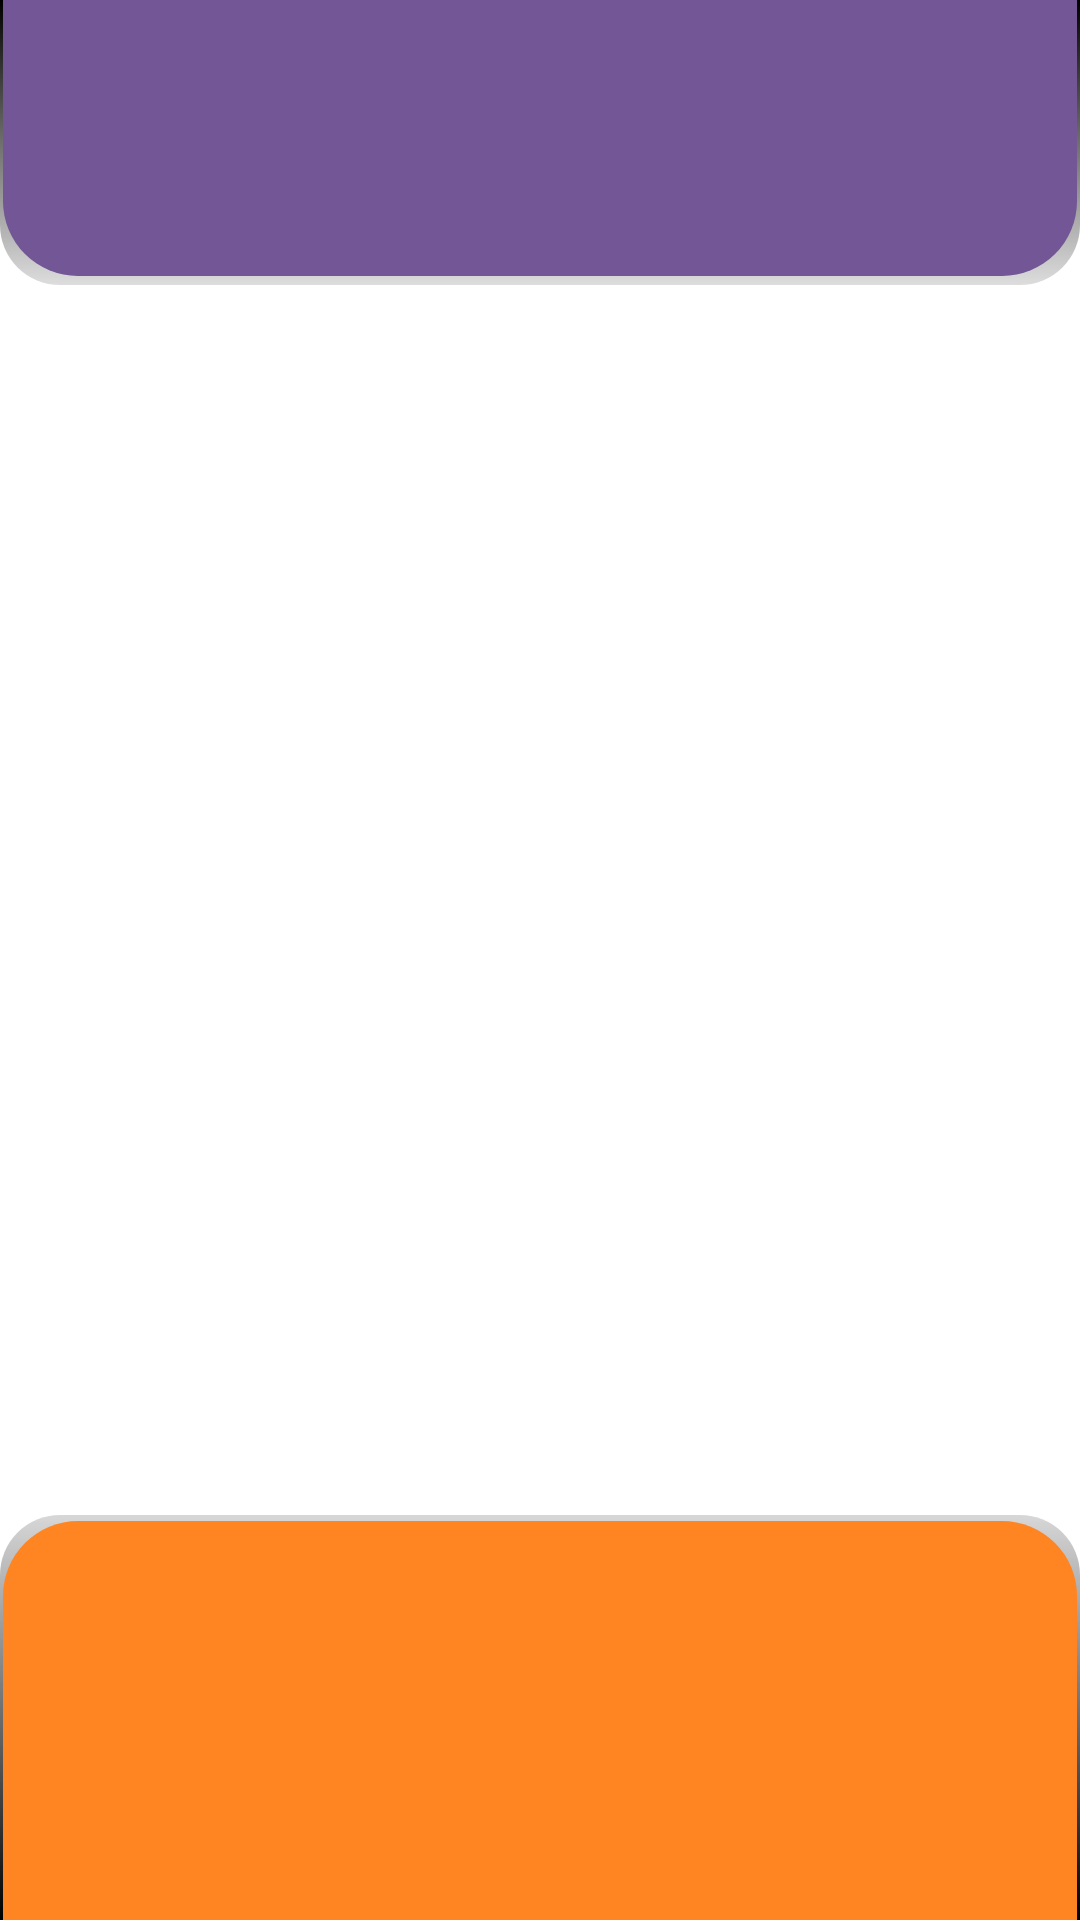

Write the Android layout XML for this screen, with the resource values it uses.
<!-- AndroidManifest.xml: activity theme Theme.AppCompat.Light.NoActionBar -->
<!-- res/layout/activity_history.xml -->
<?xml version="1.0" encoding="utf-8"?>
<RelativeLayout xmlns:android="http://schemas.android.com/apk/res/android"
                android:orientation="vertical"
                android:layout_width="match_parent"
                android:layout_height="match_parent"
                android:background="@color/colorPrimary"
    >

    <FrameLayout
        android:id="@+id/history_toolbar_container"
        android:layout_width="match_parent"
        android:layout_height="95dp"
        android:background="@drawable/background_violet_round">
    </FrameLayout>

    <FrameLayout
        android:id="@+id/history_container"
        android:layout_width="match_parent"
        android:layout_height="match_parent"
        android:layout_marginTop="100dp"
        android:layout_marginBottom="137dp">
    </FrameLayout>

    <FrameLayout
        android:id="@+id/history_sum_container"
        android:layout_width="match_parent"
        android:layout_height="135dp"
        android:layout_alignParentBottom="true"
        android:background="@drawable/background_orange_round_reverse">
    </FrameLayout>

</RelativeLayout>
<!-- resources referenced by this layout -->
<resources>
  <color name="colorPrimary">#ffffff</color>
  <!-- drawable background_orange_round_reverse (drawable) -->
  <layer-list xmlns:android="http://schemas.android.com/apk/res/android">
      <item>
          <shape
              android:shape="rectangle" >
              <gradient
                  android:angle="90"
                  android:endColor="#55888888"
                  android:startColor="#000000" />
              <corners android:topLeftRadius="20dp" android:topRightRadius="20dp"/>
              <stroke android:color="@android:color/transparent"/>
              <size android:height="8dp" />
          </shape>
      </item>
  
      <item
          android:left="1dp"
          android:right="1dp"
          android:top="2dp"
          android:bottom="0dp">
          <shape android:shape="rectangle" >
              <solid android:color="@color/colorAccent"/>
              <corners android:topLeftRadius="25dp" android:topRightRadius="25dp"/>
          </shape>
      </item>
  </layer-list>
  <!-- drawable background_violet_round (drawable) -->
  <layer-list xmlns:android="http://schemas.android.com/apk/res/android">
      <item>
          <shape
              android:shape="rectangle" >
              <gradient
                  android:angle="270"
                  android:endColor="#22000000"
                  android:startColor="#000000" />
              <corners android:bottomRightRadius="20dp" android:bottomLeftRadius="20dp"/>
              <stroke android:color="@android:color/transparent"/>
              <size android:height="8dp" />
          </shape>
      </item>
  
      <item
          android:left="1dp"
          android:right="1dp"
          android:top="0dp"
          android:bottom="3dp">
          <shape android:shape="rectangle" >
              <solid android:color="@color/colorPrimaryDark"/>
              <corners android:bottomLeftRadius="25dp" android:bottomRightRadius="25dp"/>
          </shape>
      </item>
  </layer-list>
  <color name="colorAccent">#ff8523</color>
  <color name="colorPrimaryDark">#725695</color>
</resources>
